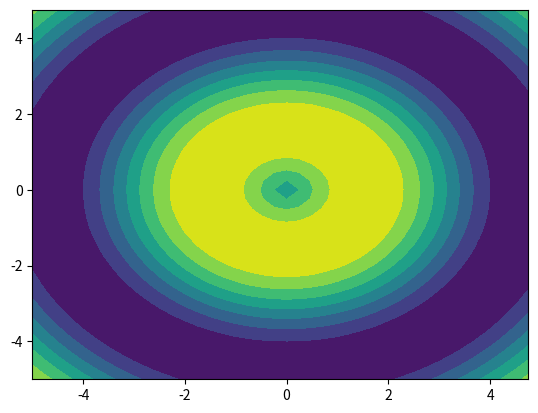

Reproduce this figure in Python.
# ContourPlot.py

import numpy as np
import matplotlib.pyplot as plt

x = np.arange(-5, 5, 0.25)
y = np.arange(-5, 5, 0.25)
x, y = np.meshgrid(x, y)
r = np.sqrt(x**2 + y**2)
z = np.sin(r)

plt.contourf(x, y, z)
plt.show()